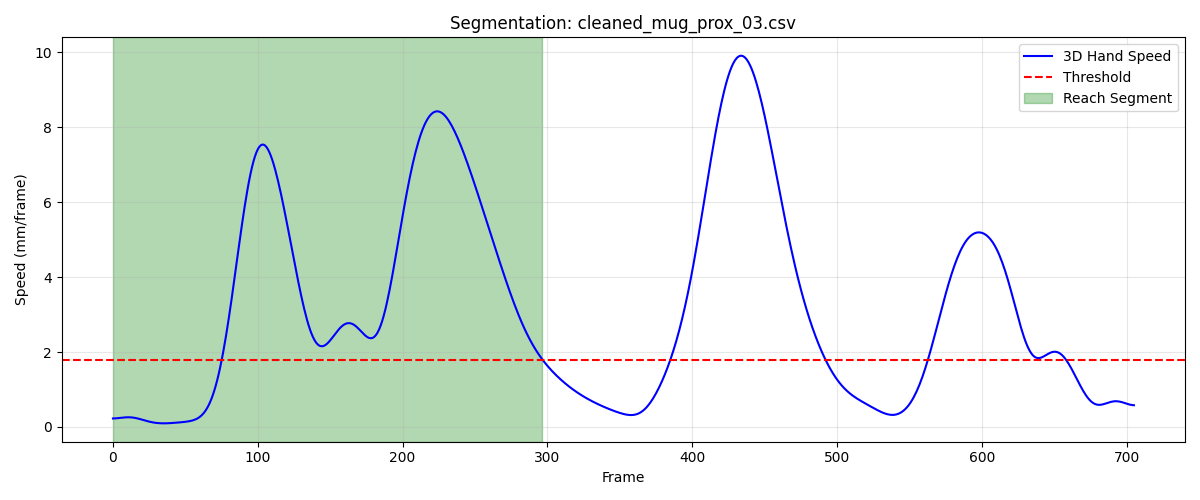

Data behind this chart, as committed beside it:
frame, sub_frame, shoulderr_x, shoulderr_y, shoulderr_z, humr1_x, humr1_y, humr1_z, humr2_x, humr2_y, humr2_z, humr3_x, humr3_y, humr3_z, humr4_x, humr4_y, humr4_z, humr5_x, humr5_y, humr5_z, humr6_x, humr6_y, humr6_z, humr7_x
1, 0, 232.6, -780.3, 793.4, 271.6, -739.5, 623.8, 277.9, -736.3, 551.5, 282.6, -790.8, 623.1, 228.7, -696.4, 602.6, 284.7, -798.1, 564.3, 241.5, -705.1, 548.3, 214.4
2, 0, 232.6, -780.3, 793.4, 271.7, -739.6, 623.8, 278, -736.4, 551.5, 282.6, -790.9, 623.1, 228.9, -696.4, 602.5, 284.7, -798.1, 564.4, 241.6, -705.1, 548.3, 214.5
3, 0, 232.6, -780.2, 793.4, 271.7, -739.6, 623.9, 278.1, -736.5, 551.6, 282.6, -791, 623.2, 229, -696.4, 602.5, 284.8, -798.2, 564.4, 241.7, -705.2, 548.3, 214.7
4, 0, 232.6, -780.2, 793.4, 271.8, -739.7, 623.9, 278.1, -736.6, 551.6, 282.6, -791, 623.3, 229, -696.4, 602.4, 284.8, -798.3, 564.5, 241.7, -705.3, 548.3, 214.8
5, 0, 232.5, -780.2, 793.4, 271.8, -739.8, 623.9, 278.1, -736.7, 551.6, 282.6, -791.1, 623.3, 229.1, -696.5, 602.4, 284.8, -798.4, 564.5, 241.8, -705.4, 548.3, 214.9
6, 0, 232.5, -780.2, 793.4, 271.8, -739.8, 623.9, 278.2, -736.8, 551.6, 282.6, -791.2, 623.3, 229.1, -696.5, 602.4, 284.8, -798.5, 564.6, 241.8, -705.5, 548.3, 214.9
7, 0, 232.5, -780.1, 793.4, 271.8, -739.9, 623.9, 278.2, -736.9, 551.6, 282.5, -791.3, 623.4, 229.2, -696.6, 602.3, 284.7, -798.6, 564.6, 241.8, -705.6, 548.3, 215
8, 0, 232.5, -780.1, 793.4, 271.8, -740, 623.9, 278.2, -737.1, 551.6, 282.5, -791.3, 623.4, 229.2, -696.7, 602.3, 284.7, -798.8, 564.6, 241.8, -705.7, 548.3, 215
9, 0, 232.5, -780.1, 793.4, 271.8, -740.1, 623.9, 278.2, -737.2, 551.6, 282.5, -791.4, 623.4, 229.2, -696.8, 602.3, 284.7, -798.9, 564.6, 241.8, -705.9, 548.3, 215
10, 0, 232.5, -780.1, 793.4, 271.8, -740.2, 623.9, 278.2, -737.3, 551.6, 282.5, -791.5, 623.4, 229.2, -696.8, 602.2, 284.6, -799, 564.7, 241.8, -706, 548.2, 215
11, 0, 232.5, -780.1, 793.4, 271.8, -740.2, 623.9, 278.1, -737.4, 551.6, 282.5, -791.5, 623.4, 229.2, -696.9, 602.2, 284.6, -799.1, 564.7, 241.8, -706.1, 548.2, 214.9
12, 0, 232.5, -780.1, 793.4, 271.7, -740.3, 623.8, 278.1, -737.6, 551.5, 282.4, -791.6, 623.4, 229.1, -697, 602.2, 284.6, -799.3, 564.7, 241.8, -706.2, 548.1, 214.9
13, 0, 232.5, -780.1, 793.4, 271.7, -740.4, 623.8, 278.1, -737.7, 551.5, 282.4, -791.7, 623.4, 229.1, -697.2, 602.2, 284.5, -799.4, 564.7, 241.7, -706.4, 548.1, 214.7
14, 0, 232.5, -780.1, 793.4, 271.7, -740.5, 623.8, 278, -737.8, 551.5, 282.4, -791.8, 623.4, 229.1, -697.3, 602.1, 284.5, -799.5, 564.7, 241.7, -706.5, 548.1, 214.6
15, 0, 232.5, -780.2, 793.4, 271.7, -740.6, 623.7, 278, -738, 551.5, 282.3, -791.9, 623.4, 229.1, -697.4, 602.1, 284.4, -799.7, 564.7, 241.7, -706.7, 548, 214.4
16, 0, 232.5, -780.2, 793.4, 271.6, -740.7, 623.7, 277.9, -738.1, 551.4, 282.3, -792.1, 623.4, 229.1, -697.5, 602.1, 284.4, -799.8, 564.7, 241.6, -706.8, 548, 214.2
17, 0, 232.5, -780.2, 793.4, 271.6, -740.9, 623.7, 277.9, -738.3, 551.4, 282.3, -792.2, 623.4, 229.1, -697.6, 602.1, 284.3, -800, 564.7, 241.6, -706.9, 548, 214.1
18, 0, 232.5, -780.3, 793.4, 271.6, -741, 623.7, 277.9, -738.4, 551.4, 282.3, -792.3, 623.4, 229.1, -697.7, 602, 284.3, -800.1, 564.7, 241.6, -707.1, 547.9, 214
19, 0, 232.5, -780.4, 793.4, 271.6, -741.1, 623.7, 277.8, -738.6, 551.4, 282.2, -792.5, 623.4, 229.1, -697.8, 602, 284.2, -800.2, 564.7, 241.6, -707.2, 547.9, 214
20, 0, 232.5, -780.4, 793.4, 271.6, -741.2, 623.7, 277.8, -738.7, 551.4, 282.2, -792.6, 623.4, 229.1, -697.9, 602, 284.2, -800.4, 564.7, 241.6, -707.3, 547.9, 214
21, 0, 232.5, -780.5, 793.4, 271.6, -741.3, 623.6, 277.8, -738.9, 551.3, 282.2, -792.7, 623.4, 229.2, -698, 602.0, 284.2, -800.5, 564.7, 241.6, -707.5, 547.9, 213.9
22, 0, 232.5, -780.6, 793.4, 271.6, -741.5, 623.6, 277.8, -739, 551.3, 282.2, -792.9, 623.4, 229.2, -698.1, 602, 284.1, -800.6, 564.7, 241.6, -707.6, 547.9, 213.8
23, 0, 232.5, -780.7, 793.4, 271.6, -741.6, 623.6, 277.8, -739.1, 551.4, 282.2, -793, 623.5, 229.3, -698.2, 602, 284.1, -800.8, 564.7, 241.6, -707.7, 547.9, 213.7
24, 0, 232.5, -780.8, 793.4, 271.6, -741.7, 623.7, 277.8, -739.3, 551.4, 282.2, -793.1, 623.5, 229.3, -698.2, 602, 284.1, -800.9, 564.7, 241.6, -707.8, 547.9, 213.7
25, 0, 232.5, -780.9, 793.4, 271.6, -741.8, 623.7, 277.8, -739.4, 551.4, 282.2, -793.2, 623.5, 229.4, -698.3, 602, 284.1, -801, 564.7, 241.7, -707.9, 547.9, 213.7
26, 0, 232.5, -781, 793.5, 271.6, -742, 623.7, 277.9, -739.5, 551.4, 282.2, -793.3, 623.5, 229.4, -698.4, 602, 284.1, -801.1, 564.7, 241.7, -708, 547.9, 213.8
27, 0, 232.6, -781.1, 793.5, 271.6, -742.1, 623.7, 277.9, -739.6, 551.4, 282.2, -793.4, 623.5, 229.5, -698.5, 602, 284.1, -801.2, 564.8, 241.8, -708.1, 547.9, 213.9
28, 0, 232.6, -781.1, 793.5, 271.7, -742.2, 623.7, 277.9, -739.7, 551.5, 282.3, -793.5, 623.5, 229.5, -698.5, 602, 284.1, -801.3, 564.8, 241.8, -708.2, 548, 214
29, 0, 232.6, -781.2, 793.5, 271.7, -742.2, 623.8, 278, -739.8, 551.5, 282.3, -793.6, 623.6, 229.6, -698.6, 602, 284.2, -801.4, 564.8, 241.9, -708.3, 548, 214.1
30, 0, 232.6, -781.3, 793.6, 271.7, -742.3, 623.8, 278.1, -739.8, 551.6, 282.3, -793.7, 623.6, 229.6, -698.7, 602.1, 284.2, -801.5, 564.9, 241.9, -708.4, 548, 214.2
31, 0, 232.6, -781.4, 793.6, 271.8, -742.4, 623.9, 278.1, -739.9, 551.6, 282.4, -793.8, 623.7, 229.7, -698.7, 602.1, 284.3, -801.6, 564.9, 242, -708.4, 548.1, 214.3
32, 0, 232.6, -781.5, 793.6, 271.8, -742.5, 623.9, 278.2, -740, 551.7, 282.4, -793.9, 623.7, 229.7, -698.8, 602.1, 284.3, -801.7, 565, 242, -708.5, 548.1, 214.4
33, 0, 232.6, -781.5, 793.7, 271.9, -742.6, 624, 278.3, -740.1, 551.7, 282.4, -793.9, 623.8, 229.8, -698.9, 602.2, 284.4, -801.8, 565, 242.1, -708.6, 548.2, 214.6
34, 0, 232.6, -781.6, 793.8, 271.9, -742.6, 624, 278.3, -740.2, 551.8, 282.5, -794, 623.8, 229.8, -699, 602.2, 284.5, -801.8, 565.1, 242.2, -708.7, 548.2, 214.7
35, 0, 232.6, -781.7, 793.8, 271.9, -742.7, 624.1, 278.4, -740.3, 551.8, 282.5, -794.1, 623.9, 229.9, -699, 602.3, 284.5, -801.9, 565.2, 242.2, -708.8, 548.2, 214.9
36, 0, 232.6, -781.7, 793.9, 272.0, -742.8, 624.1, 278.5, -740.4, 551.9, 282.6, -794.1, 624, 229.9, -699.1, 602.3, 284.6, -802, 565.2, 242.3, -708.9, 548.3, 215.1
37, 0, 232.6, -781.8, 793.9, 272.1, -742.8, 624.2, 278.5, -740.4, 551.9, 282.6, -794.2, 624, 230, -699.2, 602.4, 284.6, -802.1, 565.3, 242.3, -709, 548.3, 215.2
38, 0, 232.7, -781.8, 794, 272.1, -742.9, 624.3, 278.6, -740.5, 552, 282.7, -794.3, 624.1, 230, -699.3, 602.4, 284.7, -802.2, 565.4, 242.4, -709, 548.4, 215.4
39, 0, 232.7, -781.8, 794, 272.2, -743, 624.3, 278.6, -740.6, 552, 282.7, -794.4, 624.1, 230.1, -699.4, 602.4, 284.7, -802.3, 565.4, 242.5, -709.1, 548.4, 215.5
40, 0, 232.7, -781.9, 794.1, 272.2, -743.1, 624.3, 278.7, -740.7, 552.1, 282.8, -794.5, 624.2, 230.1, -699.6, 602.5, 284.8, -802.4, 565.5, 242.5, -709.2, 548.4, 215.6
41, 0, 232.7, -781.9, 794.1, 272.3, -743.1, 624.4, 278.7, -740.8, 552.1, 282.8, -794.6, 624.2, 230.1, -699.7, 602.5, 284.8, -802.4, 565.5, 242.6, -709.3, 548.4, 215.6
42, 0, 232.7, -782, 794.2, 272.3, -743.2, 624.4, 278.8, -740.9, 552.1, 282.8, -794.6, 624.3, 230.2, -699.8, 602.6, 284.8, -802.5, 565.6, 242.6, -709.4, 548.5, 215.7
43, 0, 232.8, -782, 794.2, 272.4, -743.3, 624.5, 278.8, -741, 552.2, 282.9, -794.7, 624.3, 230.2, -699.9, 602.6, 284.8, -802.6, 565.6, 242.7, -709.5, 548.5, 215.7
44, 0, 232.8, -782, 794.2, 272.4, -743.4, 624.5, 278.9, -741.1, 552.2, 282.9, -794.8, 624.4, 230.2, -700, 602.6, 284.9, -802.7, 565.7, 242.7, -709.6, 548.5, 215.7
45, 0, 232.8, -782.1, 794.3, 272.4, -743.5, 624.5, 278.9, -741.1, 552.2, 283, -794.9, 624.4, 230.2, -700.1, 602.7, 284.9, -802.7, 565.7, 242.7, -709.7, 548.5, 215.7
46, 0, 232.8, -782.1, 794.3, 272.5, -743.5, 624.5, 278.9, -741.2, 552.3, 283, -794.9, 624.5, 230.2, -700.2, 602.7, 285, -802.8, 565.7, 242.8, -709.8, 548.6, 215.6
47, 0, 232.8, -782.2, 794.3, 272.5, -743.6, 624.6, 279, -741.3, 552.3, 283, -795, 624.5, 230.3, -700.3, 602.7, 285, -802.9, 565.8, 242.8, -709.8, 548.6, 215.6
48, 0, 232.9, -782.2, 794.4, 272.5, -743.7, 624.6, 279, -741.4, 552.3, 283, -795.1, 624.5, 230.3, -700.3, 602.7, 285.1, -803, 565.8, 242.8, -709.9, 548.6, 215.6
49, 0, 232.9, -782.3, 794.4, 272.5, -743.8, 624.6, 279, -741.5, 552.4, 283.1, -795.2, 624.6, 230.3, -700.4, 602.8, 285.1, -803.1, 565.9, 242.9, -710, 548.6, 215.5
50, 0, 232.9, -782.4, 794.4, 272.5, -743.9, 624.6, 279.1, -741.6, 552.4, 283.1, -795.2, 624.6, 230.3, -700.5, 602.8, 285.1, -803.2, 565.9, 242.9, -710.1, 548.6, 215.5
51, 0, 232.9, -782.4, 794.4, 272.5, -744, 624.6, 279.1, -741.7, 552.4, 283.1, -795.3, 624.6, 230.4, -700.5, 602.8, 285.2, -803.3, 565.9, 242.9, -710.2, 548.6, 215.4
52, 0, 232.9, -782.5, 794.4, 272.5, -744.1, 624.7, 279.1, -741.8, 552.4, 283.1, -795.4, 624.7, 230.4, -700.6, 602.8, 285.2, -803.4, 566, 243, -710.3, 548.7, 215.2
53, 0, 232.9, -782.6, 794.4, 272.5, -744.1, 624.7, 279.2, -741.9, 552.5, 283.1, -795.5, 624.7, 230.5, -700.7, 602.8, 285.2, -803.6, 566, 243, -710.4, 548.7, 215.1
54, 0, 232.9, -782.6, 794.5, 272.5, -744.3, 624.7, 279.2, -742, 552.5, 283.1, -795.6, 624.7, 230.5, -700.8, 602.8, 285.3, -803.7, 566.1, 243.1, -710.5, 548.7, 214.9
55, 0, 232.9, -782.7, 794.5, 272.6, -744.4, 624.8, 279.2, -742.2, 552.5, 283.1, -795.7, 624.8, 230.6, -700.8, 602.8, 285.3, -803.8, 566.1, 243.1, -710.7, 548.7, 214.9
56, 0, 232.9, -782.8, 794.5, 272.6, -744.5, 624.8, 279.3, -742.3, 552.6, 283.1, -795.9, 624.8, 230.6, -700.9, 602.8, 285.3, -803.9, 566.2, 243.2, -710.8, 548.8, 215
57, 0, 232.9, -782.9, 794.5, 272.6, -744.6, 624.9, 279.3, -742.4, 552.6, 283.1, -796, 624.9, 230.6, -701, 602.8, 285.3, -804, 566.2, 243.2, -710.9, 548.8, 215.2
58, 0, 232.9, -782.9, 794.5, 272.6, -744.7, 624.9, 279.4, -742.5, 552.6, 283.1, -796.1, 624.9, 230.7, -701.1, 602.9, 285.3, -804.2, 566.3, 243.2, -711, 548.8, 215.4
59, 0, 232.8, -783, 794.6, 272.6, -744.8, 625, 279.4, -742.6, 552.7, 283.1, -796.2, 625, 230.7, -701.3, 602.9, 285.3, -804.3, 566.3, 243.3, -711.1, 548.9, 215.5
60, 0, 232.8, -783.1, 794.6, 272.6, -744.9, 625, 279.4, -742.8, 552.7, 283.1, -796.4, 625.1, 230.7, -701.4, 603, 285.3, -804.4, 566.4, 243.3, -711.3, 548.9, 215.6
... 237 more rows
